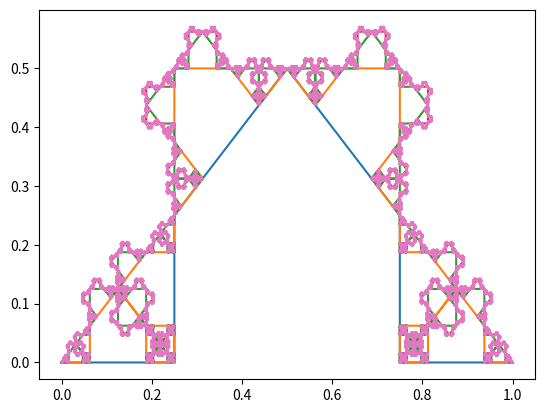

Reproduce this figure in Python.
import matplotlib.pyplot as plt
import numpy as np
import copy

iteraciones = 6

motivo = [complex(0,0), complex(0.5, 0.5), complex(1,0)]
# motivo = [complex(0,0), complex(0.5, -0.5), complex(1,0)]
motivo = [complex(0,0), complex(0.25, 0), complex(0.25, 0.25), complex(0.75, 0.25), complex(0.75, 0), complex(1,0)]
motivo = [complex(0,0), complex(0.25, 0), complex(0.25, 0.25), complex(0.5,0.5), complex(0.75, 0.25), complex(0.75, 0), complex(1,0)]


def convert_to_plot(a, flag_inverse=False):
    x = [z.real for z in a]
    y = [z.imag for z in a]
    if flag_inverse:
        # para que pinte la version especular
        x2 = [z.real for z in a]
        x2.reverse()
        y2 = [-z.imag for z in a]
        y2.reverse()
        x += x2
        y += y2
    plt.plot(x,y)
    plt.show()

convert_to_plot(motivo)
point_list = motivo

def get_puntos_intermedios(p1, p2):
    # la rotacion es el angulo por i
    rotacion = np.exp(complex(0,1)*np.angle(p2-p1))
    # la escala es la longitud del vector p1_p2
    escala = np.abs(p2-p1)
    puntos = [p1+m*escala*rotacion for m in motivo[1:-1]]
    return puntos


for i in range(iteraciones):
    next_point_list = []
    for j, p in enumerate(point_list[:-1]):
        # el base
        next_point_list.append(p)
        # puntos intermedios
        next_point_list += get_puntos_intermedios(p,point_list[j+1])
        # el siguiente
        next_point_list.append(point_list[j+1])
    convert_to_plot(next_point_list)
    point_list = next_point_list
